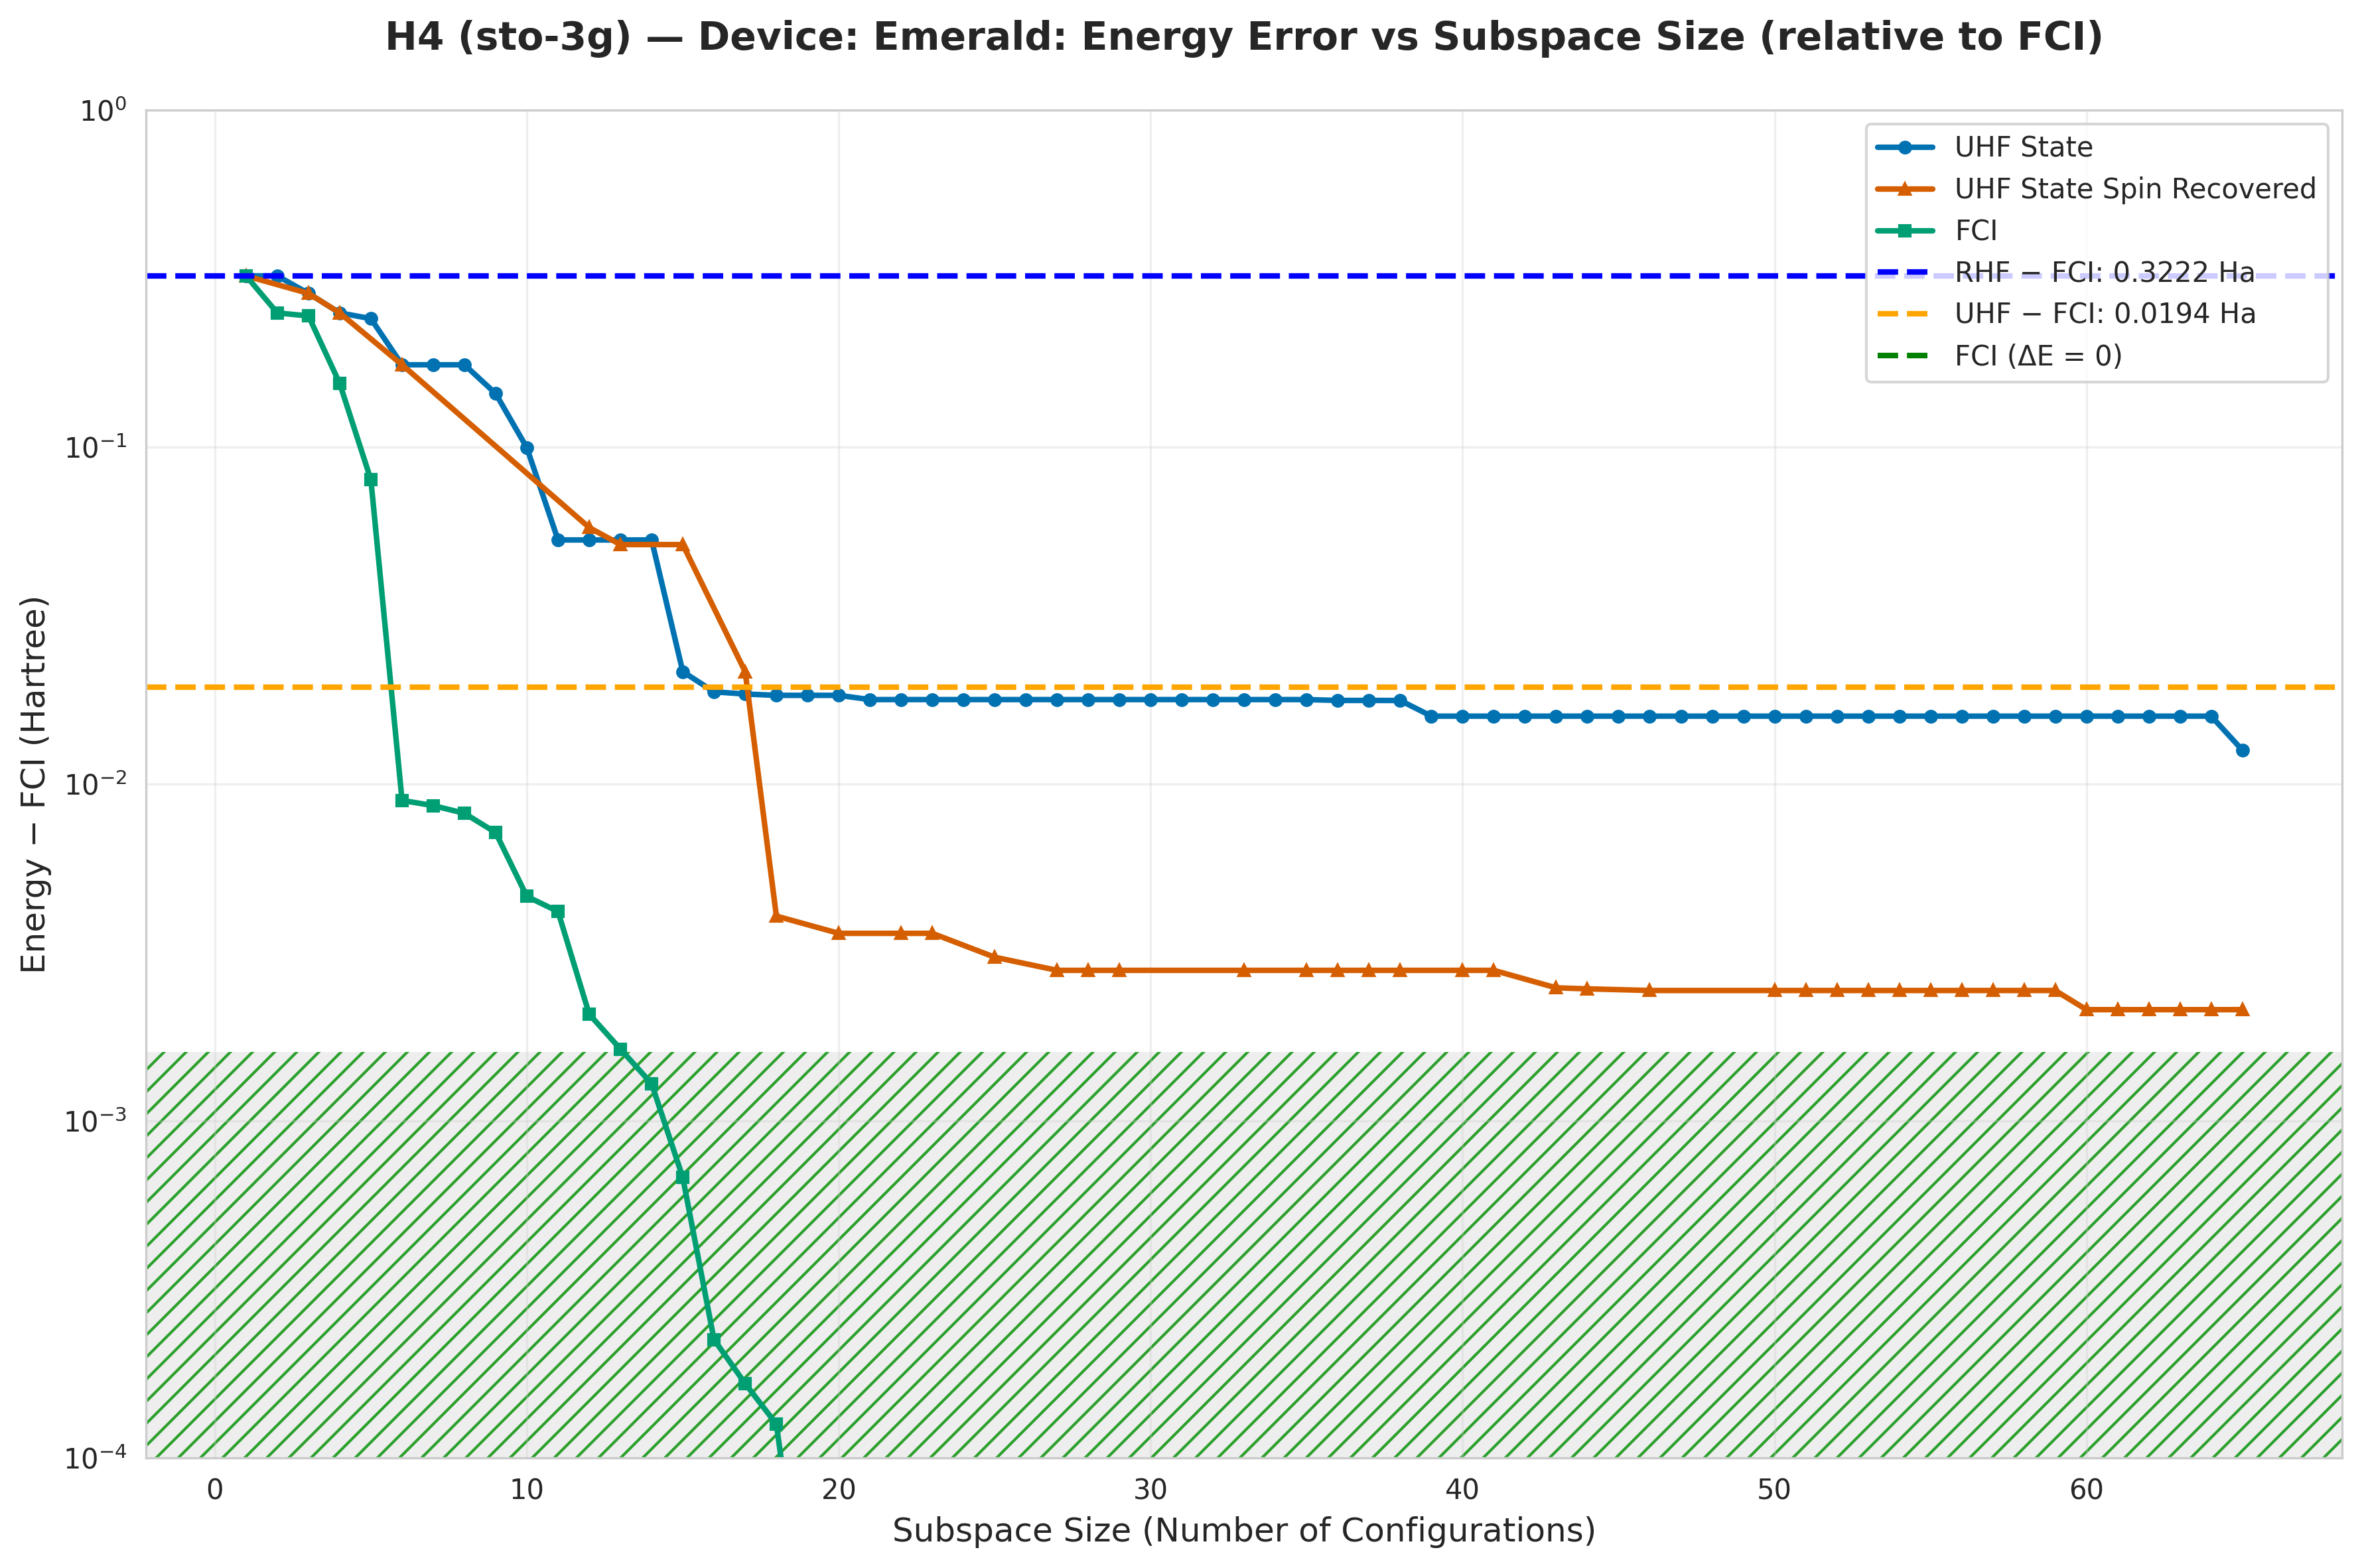

The data file committed next to this chart (first rows):
subspace_size, qsci_energy, qsci_S2, spin_symm_energy, spin_symm_S2, fci_subspace_energy, mean_sample_number
1, -1.576, 0.0, -1.576, 0.0, -1.576, 6.836
2, -1.576, 6.499162501061841e-31, -1.576, 6.499162501061841e-31, -1.648, 8.157
3, -1.612, 2, -1.612, 2, -1.653, 8.157
4, -1.648, 6.512158755500811e-31, -1.648, 6.512158755500811e-31, -1.743, 12.84
5, -1.657, 1.872, -1.657, 1.872, -1.818, 13.38
6, -1.722, 2, -1.722, 2, -1.889, 13.38
7, -1.722, 2, -1.722, 2.0, -1.889, 15.77
8, -1.722, 2, -1.722, 2, -1.89, 15.77
9, -1.754, 0.884, -1.754, 0.884, -1.891, 15.77
10, -1.798, 1.511, -1.758, 0.4444, -1.893, 15.77
11, -1.845, 1.55, -1.801, 2.143, -1.894, 15.77
12, -1.845, 1.55, -1.84, 6, -1.896, 15.77
13, -1.845, 1.55, -1.846, 8.436533877819752e-18, -1.896, 30.05
14, -1.845, 1.55, -1.846, -1.347965406894715e-17, -1.896, 30.19
15, -1.876, 2, -1.846, -1.6497065049150677e-18, -1.897, 30.19
16, -1.879, 1.579, -1.846, 5.0431201915097005e-18, -1.898, 39.57
17, -1.879, 1.571, -1.876, 2.0, -1.898, 39.57
18, -1.879, 1.565, -1.894, 3.236794901734964e-29, -1.898, 67.06
19, -1.879, 1.565, -1.894, 0.0006048, -1.898, 187.4
20, -1.879, 1.565, -1.894, -2.1579729205119048e-17, -1.898, 187.4
21, -1.88, 1.549, -1.894, 6.222140389930731e-29, -1.898, 265.5
22, -1.88, 1.549, -1.894, -1.0789864602548751e-17, -1.898, 265.5
23, -1.88, 1.549, -1.894, 5.891804885869432e-29, -1.898, 289.6
24, -1.88, 1.549, -1.894, -6.953829000351857e-18, -1.898, 335.3
25, -1.88, 1.549, -1.895, 0.001552, -1.898, 335.3
26, -1.88, 1.549, -1.895, 0.001552, -1.898, 335.3
27, -1.88, 1.549, -1.895, 2.800456213534592e-29, -1.898, 335.3
28, -1.88, 1.549, -1.895, 2.790595452219329e-29, -1.898, 353.9
29, -1.88, 1.549, -1.895, 1.766754796032272e-17, -1.898, 374.8
30, -1.88, 1.549, -1.895, 1.766754796032272e-17, -1.898, 579.2
31, -1.88, 1.549, -1.895, -1.76675479602675e-17, -1.898, 579.2
32, -1.88, 1.549, -1.895, -3.4086564599036946e-18, -1.898, 579.2
33, -1.88, 1.549, -1.895, 2.4796993710612054e-17, -1.898, 579.2
34, -1.88, 1.549, -1.895, 7.129445750306591e-18, -1.898, 707.9
35, -1.88, 1.549, -1.895, 1.3134534071929847e-28, -1.898, 707.9
36, -1.88, 1.552, -1.895, 1.3252863207712998e-28, -1.898, 707.9
37, -1.88, 1.552, -1.895, -3.5127007365649876e-18, -1.898, 707.9
38, -1.88, 1.553, -1.895, -1.766754796007058e-17, -1.898, 796.4
39, -1.882, 2.0, -1.895, 6.888727854842486e-28, -1.898, 796.4
40, -1.882, 2.0, -1.895, 3.512700737392897e-18, -1.898, 796.4
41, -1.882, 2.0, -1.895, -3.5127007365438855e-18, -1.898, 910.1
42, -1.882, 2, -1.895, 0.0002537, -1.898, 1062
43, -1.882, 2, -1.895, 0.002179, -1.898, 1062
44, -1.882, 2, -1.895, 0.001177, -1.898, 1062
45, -1.882, 2, -1.895, 0.001177, -1.898, 1062
46, -1.882, 2, -1.895, 2.1489036461554998e-17, -1.898, 1062
47, -1.882, 2.0, -1.895, 1.9859573288938972e-28, -1.898, 1274
48, -1.882, 2, -1.895, 6.992142768735476e-18, -1.898, 1274
49, -1.882, 2.0, -1.895, -3.752375461943021e-18, -1.898, 1274
50, -1.882, 2.0, -1.895, -2.5630407766935453e-19, -1.898, 1274
51, -1.882, 2, -1.895, -3.4940648113959584e-18, -1.898, 1274
52, -1.882, 2.0, -1.895, -1.4094724171181846e-19, -1.898, 1593
53, -1.882, 2, -1.895, 5.610181542705531e-27, -1.898, 1593
54, -1.882, 2.0, -1.895, 1.5570837024404656e-18, -1.898, 1593
55, -1.882, 2.0, -1.895, 3.1199063371586348e-19, -1.898, 1593
56, -1.882, 2, -1.895, 1.403462436478702e-26, -1.898, 2124
57, -1.882, 2, -1.895, -8.308644107037734e-18, -1.898, 2124
58, -1.882, 2, -1.895, -2.1491820810763971e-19, -1.898, 2124
59, -1.882, 2, -1.895, 4.81020262910156e-28, -1.898, 3186
60, -1.882, 2.0, -1.896, 2.060894867311638e-18, -1.898, 3186
... 5 more rows
